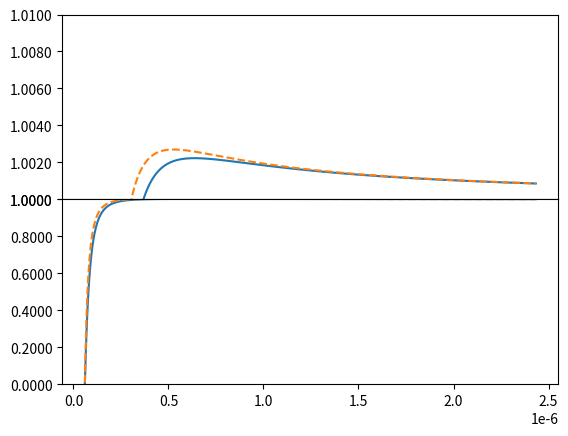

Source code (Python):
import numpy as np
import matplotlib.pyplot as plt

Re=6371e3
# table 3 from Rasch et al. 2024
regions = {'R1': {'lat': [0,30], 'lon': [-150,-110], \
	'Name': 'NE Pacific', 'Acronym': 'NEP'}, \
	'R2': {'lat': [-30,0], 'lon': [-110,-70], \
	'Name': 'SE Pacific', 'Acronym': 'SEP'}, \
	'R3': {'lat': [-30,0], 'lon': [-25,15], \
	'Name': 'SE Atlantic', 'Acronym': 'SEA'}, \
	'R4': {'lat': [30,50], 'lon': [170,-120], \
	'Name': 'N Pacific', 'Acronym': 'NP'}, \
	'R5': {'lat': [-50,-30], 'lon': [-170,-90], \
	'Name': 'S Pacific', 'Acronym': 'SP'}, \
	'R6': {'lat': [60,90], 'lon': [-180,180], \
	'Name': 'Northern Oceans', 'Acronym': 'NO'}}
	
def CalcArea(Re,lons,lat1,lat2):
	dlon=np.diff(lons)
	if dlon<0:
		dlon=360.0+dlon
	dlon=dlon*np.pi/180.0
	return Re**2*dlon*(np.sin(lat2*np.pi/180.)-np.sin(lat1*np.pi/180.))
	
if __name__=="__main__":
	A1=CalcArea(Re,regions['R1']['lon'], \
		regions['R1']['lat'][0],regions['R1']['lat'][1])
		
	A2=CalcArea(Re,regions['R2']['lon'], \
		regions['R2']['lat'][0],regions['R2']['lat'][1])
		
	A3=CalcArea(Re,regions['R3']['lon'], \
		regions['R3']['lat'][0],regions['R3']['lat'][1])
		
	A4=CalcArea(Re,regions['R4']['lon'], \
		regions['R4']['lat'][0],regions['R4']['lat'][1])
		
	A5=CalcArea(Re,regions['R5']['lon'], \
		regions['R5']['lat'][0],regions['R5']['lat'][1])
		
	A6=CalcArea(Re,regions['R6']['lon'], \
		regions['R6']['lat'][0],regions['R6']['lat'][1])
	
	AT=4.0 *np.pi *Re**2 * 0.71
	print(A1/AT,A2/AT,A3/AT,A4/AT,A5/AT,A6/AT)
	
	# PSD parameters:
	lnSigma=0.5
	Dm=80e-9
	rhoAer=2165
	
	M3=np.exp(3*np.log(Dm)+4.5*lnSigma**2)
	
	burden=50e12*1e-3
	# number of aerosol generated per year
	numAer = burden / (rhoAer*M3*np.pi/6.0)
	# per day
	numAer = numAer / (365)
	# if the lifetime is one day, then divide by the volume of air
	# per cc
	print(numAer / (A2*1000.0) / 1e6)
	
	
	"""
		difference between Koehler and K-Koehler for NaCl
	"""
	kappa = 0.91 # 1.28
	T=293.15
	nu=2.0
	Mw=18e-3
	Ms=58.44e-3
	rhos=2165.0
	rhow=1000.0
	ddry=60.e-9
	mdry=np.pi/6.0*rhos*ddry**3
	ns=mdry/Ms
	nw=np.logspace(np.log10(0.01*ns),np.log10(1e5*ns),1000)
	sigma_t=0.072
	R_gas=8.314
	# mixing rule
	mwat = nw*Mw
	mtot = mdry + mwat
	vtot = mdry/rhos+mwat/rhow
	rhosol = (mtot)/vtot 
	dw = (6.0/np.pi/rhosol*mtot)**(1.0/3.0)
	rh_eq=nw/(ns*nu+nw)*np.exp(4.0*Mw*sigma_t/(R_gas*T*rhow*dw))
	# kappa koehler theory
	aw_inv = 1.0 + kappa*(mdry/rhos) / (mwat/rhow)
	rh_eq_kappa=(1.0/aw_inv) * \
		np.exp(4.0*Mw*sigma_t/(R_gas*T*rhow*dw))
# 	rh_eq_kappa=(dw**3-ddry**3)/(dw**3-(ddry**3)*(1.0-kappa)) * \
# 		np.exp(4.0*Mw*sigma_t/(R_gas*T*rhow*dw))

	plt.ion()
	ax = [plt.subplot(2,1,i+1) for i in range(2)]
	lims = [[1.0,1.01],[0,1]]
	for i in range(2):
		ax[i].plot(dw,rh_eq)
		ax[i].plot(dw,rh_eq_kappa,'--')
		ax[i].set_ylim(lims[i])
		arr=['{:1.4f}'.format(ax[i].get_yticks()[j]) \
			for j in range(len(ax[i].get_yticks()))]
		ax[i].set_yticks(ax[i].get_yticks())
		ax[i].set_yticklabels(arr)
	
	plt.subplots_adjust(wspace=0, hspace=0)